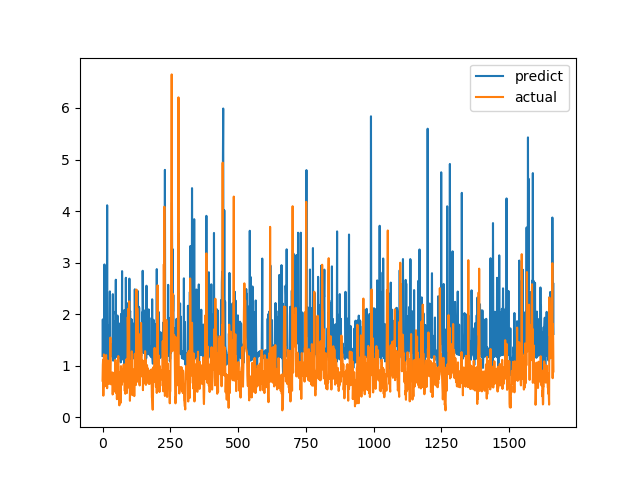

The data file committed next to this chart (first rows):
predict, actual
1.189, 0.7094
1.898, 1.015
1.262, 1.116
1.292, 0.4183
1.182, 1.002
1.223, 1.219
1.336, 1.143
2.964, 0.6528
1.184, 0.6747
1.807, 0.601
1.233, 0.6695
1.19, 0.6538
1.945, 0.7814
1.158, 1.206
1.295, 0.8469
1.238, 0.8286
1.809, 0.6482
4.112, 0.5624
1.195, 0.7183
0.9592, 1.1
1.269, 0.9542
1.261, 0.729
1.228, 0.6694
1.774, 0.8631
1.258, 0.6465
1.213, 0.8223
1.875, 0.9236
2.441, 0.8301
1.235, 1.067
1.268, 1.546
1.421, 0.6827
1.282, 0.6386
1.272, 0.6464
1.242, 0.6881
1.269, 0.7274
1.236, 0.65
1.173, 0.8694
1.208, 0.4409
2.388, 0.4519
1.098, 0.7575
1.175, 0.4952
1.671, 0.6851
1.164, 0.7244
1.863, 0.8654
1.177, 0.74
1.138, 0.8071
1.174, 0.8204
2.046, 1.114
2.012, 1.109
2.668, 0.4751
1.203, 1.039
1.306, 0.9458
1.288, 0.7878
1.206, 0.3505
1.165, 0.9368
1.973, 0.9868
1.276, 0.647
1.21, 1.03
1.265, 1.187
1.323, 0.9329
... 1,604 more rows
